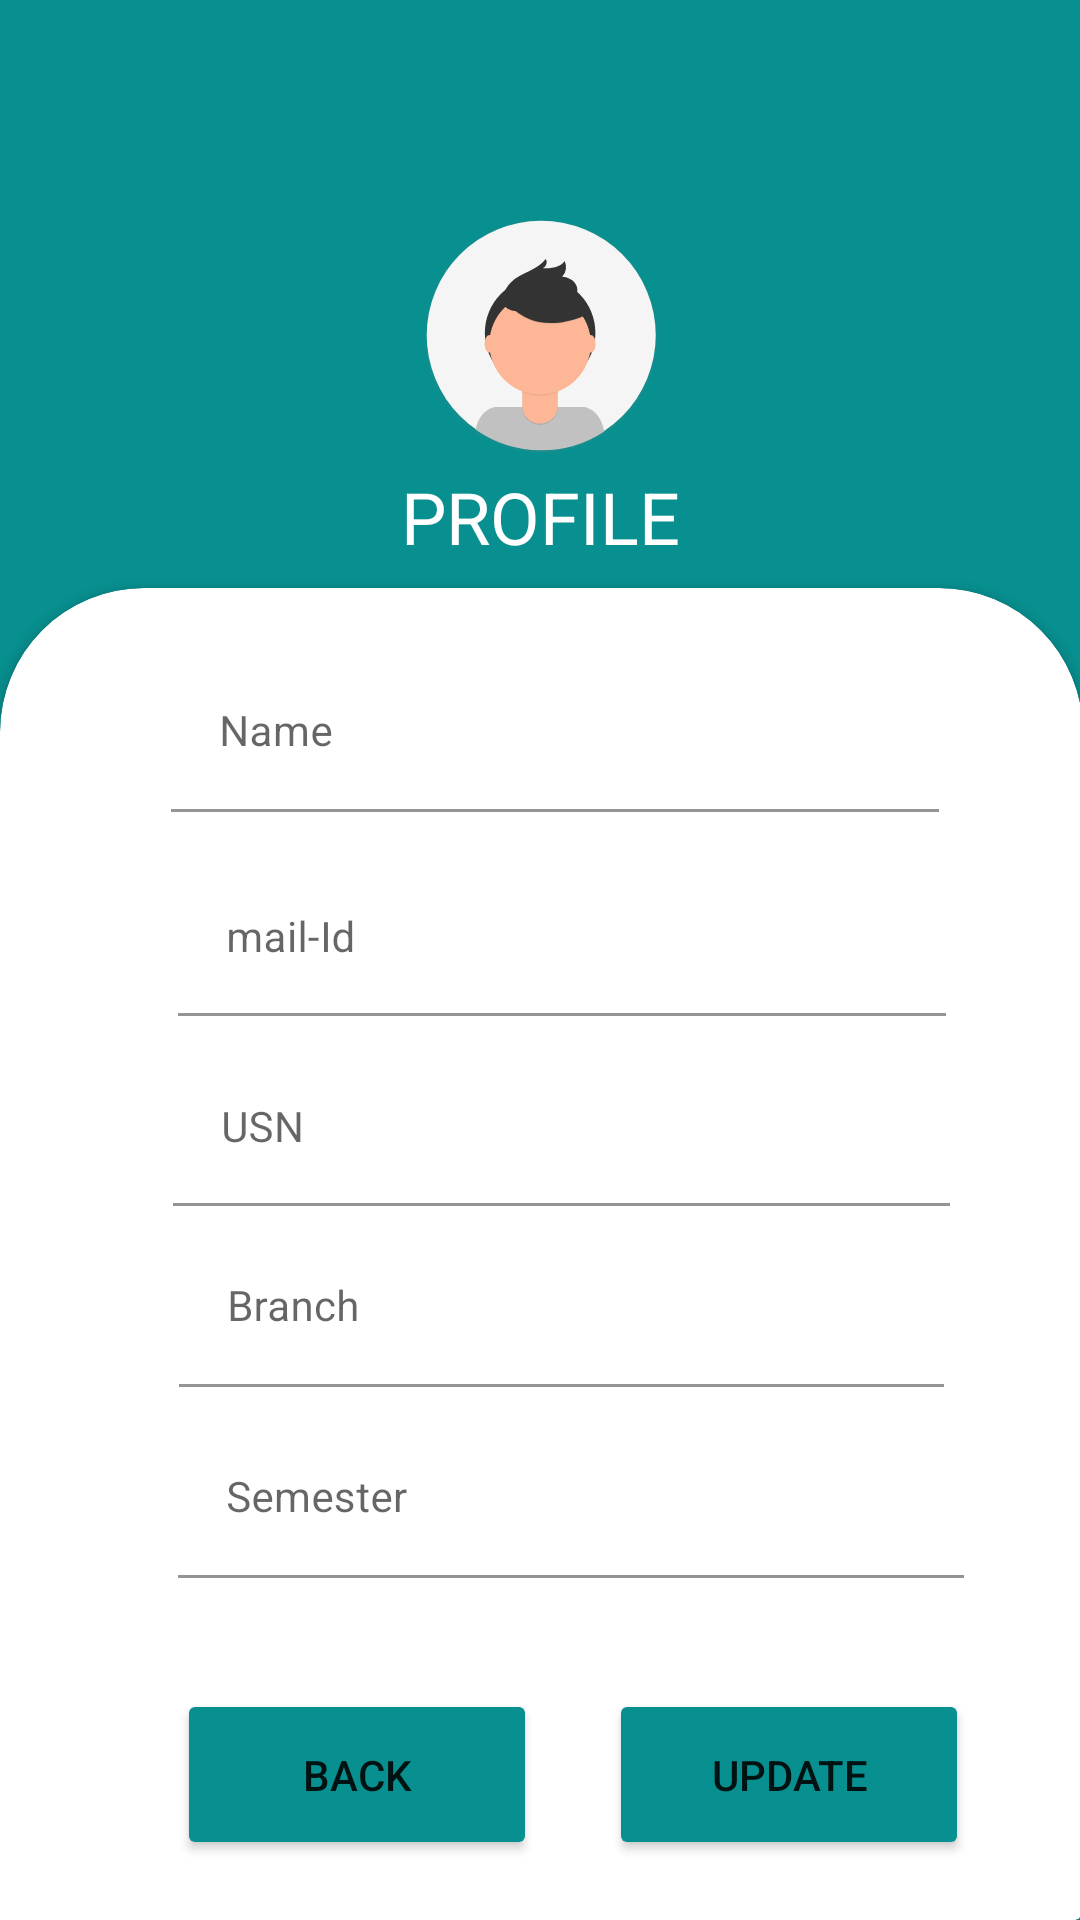

Write the Android layout XML for this screen, with the resource values it uses.
<!-- AndroidManifest.xml: application theme Theme.Sahyadri_events -->
<!-- res/layout/activity_student_profile.xml -->
<?xml version="1.0" encoding="utf-8"?>
<androidx.constraintlayout.widget.ConstraintLayout xmlns:android="http://schemas.android.com/apk/res/android"
    xmlns:app="http://schemas.android.com/apk/res-auto"
    xmlns:tools="http://schemas.android.com/tools"
    android:layout_width="match_parent"
    android:layout_height="match_parent"
    android:background="#088F8F"
    tools:context=".StudentProfile">

    <TextView
        android:id="@+id/textView3"
        android:layout_width="wrap_content"
        android:layout_height="47dp"
        android:text="PROFILE"
        android:textColor="#FFFFFF"
        android:textSize="24sp"
        app:layout_constraintBottom_toBottomOf="parent"
        app:layout_constraintEnd_toEndOf="parent"
        app:layout_constraintStart_toStartOf="parent"
        app:layout_constraintTop_toTopOf="parent"
        app:layout_constraintVertical_bias="0.263" />

    <androidx.cardview.widget.CardView
        android:id="@+id/cardView2"
        android:layout_width="486dp"
        android:layout_height="65dp"
        app:layout_constraintBottom_toBottomOf="parent"
        app:layout_constraintEnd_toEndOf="parent"
        app:layout_constraintHorizontal_bias="1.0"
        app:layout_constraintStart_toStartOf="parent" />

    <androidx.cardview.widget.CardView
        android:id="@+id/cardView"
        android:layout_width="361dp"
        android:layout_height="428dp"
        android:layout_marginBottom="16dp"
        app:cardCornerRadius="48dp"
        app:layout_constraintBottom_toBottomOf="parent"
        app:layout_constraintEnd_toEndOf="parent"
        app:layout_constraintStart_toStartOf="parent">

        <androidx.constraintlayout.widget.ConstraintLayout
            android:layout_width="match_parent"
            android:layout_height="440dp">

            <Button
                android:id="@+id/btn_back9"
                android:layout_width="120dp"
                android:layout_height="57dp"
                android:text="Back"
                app:backgroundTint="#088F8F"
                app:cornerRadius="50dp"
                app:layout_constraintBottom_toBottomOf="parent"
                app:layout_constraintEnd_toEndOf="parent"
                app:layout_constraintHorizontal_bias="0.245"
                app:layout_constraintStart_toStartOf="parent"
                app:layout_constraintTop_toTopOf="parent"
                app:layout_constraintVertical_bias="0.958" />

            <com.google.android.material.textfield.TextInputLayout
                android:id="@+id/textInputLayout8"
                android:layout_width="256dp"
                android:layout_height="wrap_content"
                app:layout_constraintBottom_toBottomOf="parent"
                app:layout_constraintEnd_toEndOf="parent"
                app:layout_constraintHorizontal_bias="0.544"
                app:layout_constraintStart_toStartOf="parent"
                app:layout_constraintTop_toTopOf="parent"
                app:layout_constraintVertical_bias="0.056">

                <com.google.android.material.textfield.TextInputEditText
                    android:id="@+id/student_name"
                    android:layout_width="256dp"
                    android:layout_height="wrap_content"
                    android:background="#FFFFFF"
                    android:hint="Name"
                    android:textSize="14sp" />
            </com.google.android.material.textfield.TextInputLayout>

            <Button
                android:id="@+id/btn_profile_update"
                android:layout_width="120dp"
                android:layout_height="57dp"
                android:text="UPDATE"
                app:backgroundTint="#088F8F"
                app:cornerRadius="50dp"
                app:layout_constraintBottom_toBottomOf="parent"
                app:layout_constraintEnd_toEndOf="parent"
                app:layout_constraintHorizontal_bias="0.842"
                app:layout_constraintStart_toStartOf="parent"
                app:layout_constraintTop_toTopOf="parent"
                app:layout_constraintVertical_bias="0.958" />

            <com.google.android.material.textfield.TextInputLayout
                android:id="@+id/textInputLayout1"
                android:layout_width="263dp"
                android:layout_height="53dp"
                app:layout_constraintBottom_toBottomOf="parent"
                app:layout_constraintEnd_toEndOf="parent"
                app:layout_constraintHorizontal_bias="0.607"
                app:layout_constraintStart_toStartOf="parent"
                app:layout_constraintTop_toTopOf="parent"
                app:layout_constraintVertical_bias="0.716">


                <com.google.android.material.textfield.TextInputEditText
                    android:id="@+id/student_sem"
                    android:layout_width="262dp"
                    android:layout_height="match_parent"
                    android:background="#FFFFFF"
                    android:hint="Semester"
                    android:inputType="number"
                    android:textSize="14sp" />
            </com.google.android.material.textfield.TextInputLayout>

            <com.google.android.material.textfield.TextInputLayout
                android:id="@+id/textInputLayout"
                android:layout_width="256dp"
                android:layout_height="wrap_content"
                app:layout_constraintBottom_toBottomOf="parent"
                app:layout_constraintEnd_toEndOf="parent"
                app:layout_constraintHorizontal_bias="0.564"
                app:layout_constraintStart_toStartOf="parent"
                app:layout_constraintTop_toTopOf="parent"
                app:layout_constraintVertical_bias="0.228">


                <com.google.android.material.textfield.TextInputEditText
                    android:id="@+id/student_mail"
                    android:layout_width="278dp"
                    android:layout_height="55dp"
                    android:background="#FFFFFF"
                    android:gravity="top"
                    android:hint="mail-Id"
                    android:textSize="14sp" />

            </com.google.android.material.textfield.TextInputLayout>

            <com.google.android.material.textfield.TextInputLayout
                android:id="@+id/textInputLayout5"
                android:layout_width="255dp"
                android:layout_height="55dp"
                app:layout_constraintBottom_toBottomOf="parent"
                app:layout_constraintEnd_toEndOf="parent"
                app:layout_constraintHorizontal_bias="0.563"
                app:layout_constraintStart_toStartOf="parent"
                app:layout_constraintTop_toTopOf="parent"
                app:layout_constraintVertical_bias="0.554">


                <com.google.android.material.textfield.TextInputEditText
                    android:id="@+id/student_branch"
                    android:layout_width="255dp"
                    android:layout_height="53dp"
                    android:background="#FFFFFF"
                    android:hint="Branch"
                    android:textSize="14sp" />
            </com.google.android.material.textfield.TextInputLayout>

            <com.google.android.material.textfield.TextInputLayout
                android:id="@+id/textInputLayout3"
                android:layout_width="259dp"
                android:layout_height="53dp"
                app:layout_constraintBottom_toBottomOf="parent"
                app:layout_constraintEnd_toEndOf="parent"
                app:layout_constraintHorizontal_bias="0.566"
                app:layout_constraintStart_toStartOf="parent"
                app:layout_constraintTop_toTopOf="parent"
                app:layout_constraintVertical_bias="0.398">


                <com.google.android.material.textfield.TextInputEditText
                    android:id="@+id/student_usn"
                    android:layout_width="match_parent"
                    android:layout_height="52dp"
                    android:background="#FFFFFF"
                    android:hint="USN"
                    android:textSize="14sp" />
            </com.google.android.material.textfield.TextInputLayout>

        </androidx.constraintlayout.widget.ConstraintLayout>
    </androidx.cardview.widget.CardView>

    <ImageView
        android:id="@+id/imageView4"
        android:layout_width="wrap_content"
        android:layout_height="wrap_content"
        app:layout_constraintBottom_toBottomOf="parent"
        app:layout_constraintEnd_toEndOf="parent"
        app:layout_constraintHorizontal_bias="0.0"
        app:layout_constraintStart_toStartOf="parent"
        app:layout_constraintTop_toTopOf="parent"
        app:layout_constraintVertical_bias="0.0"
        app:srcCompat="@drawable/rsz_events" />

    <ImageView
        android:id="@+id/imageView6"
        android:layout_width="103dp"
        android:layout_height="78dp"
        app:layout_constraintBottom_toBottomOf="parent"
        app:layout_constraintEnd_toEndOf="parent"
        app:layout_constraintStart_toStartOf="parent"
        app:layout_constraintTop_toTopOf="parent"
        app:layout_constraintVertical_bias="0.13"
        app:srcCompat="@drawable/ic_undraw_profile_pic_ic5t" />
</androidx.constraintlayout.widget.ConstraintLayout>
<!-- resources referenced by this layout -->
<resources>
  <!-- drawable ic_undraw_profile_pic_ic5t: vector/xml drawable (drawable, 3142 chars, omitted) -->
  <style name="Theme.Sahyadri_events" parent="Theme.MaterialComponents.DayNight.DarkActionBar">
          
          <item name="colorPrimary">@color/purple_500</item>
          <item name="colorPrimaryVariant">@color/purple_700</item>
          <item name="colorOnPrimary">@color/white</item>
          
          <item name="colorSecondary">@color/teal_200</item>
          <item name="colorSecondaryVariant">@color/teal_700</item>
          <item name="colorOnSecondary">@color/black</item>
          
          <item name="android:statusBarColor" tools:targetApi="l">?attr/colorPrimaryVariant</item>
          
      </style>
  <color name="purple_500">#088F8F</color>
  <color name="purple_700">#088F8F</color>
  <color name="white">#FFFFFFFF</color>
  <color name="teal_200">#FF03DAC5</color>
  <color name="teal_700">#FF018786</color>
  <color name="black">#FF000000</color>
</resources>
